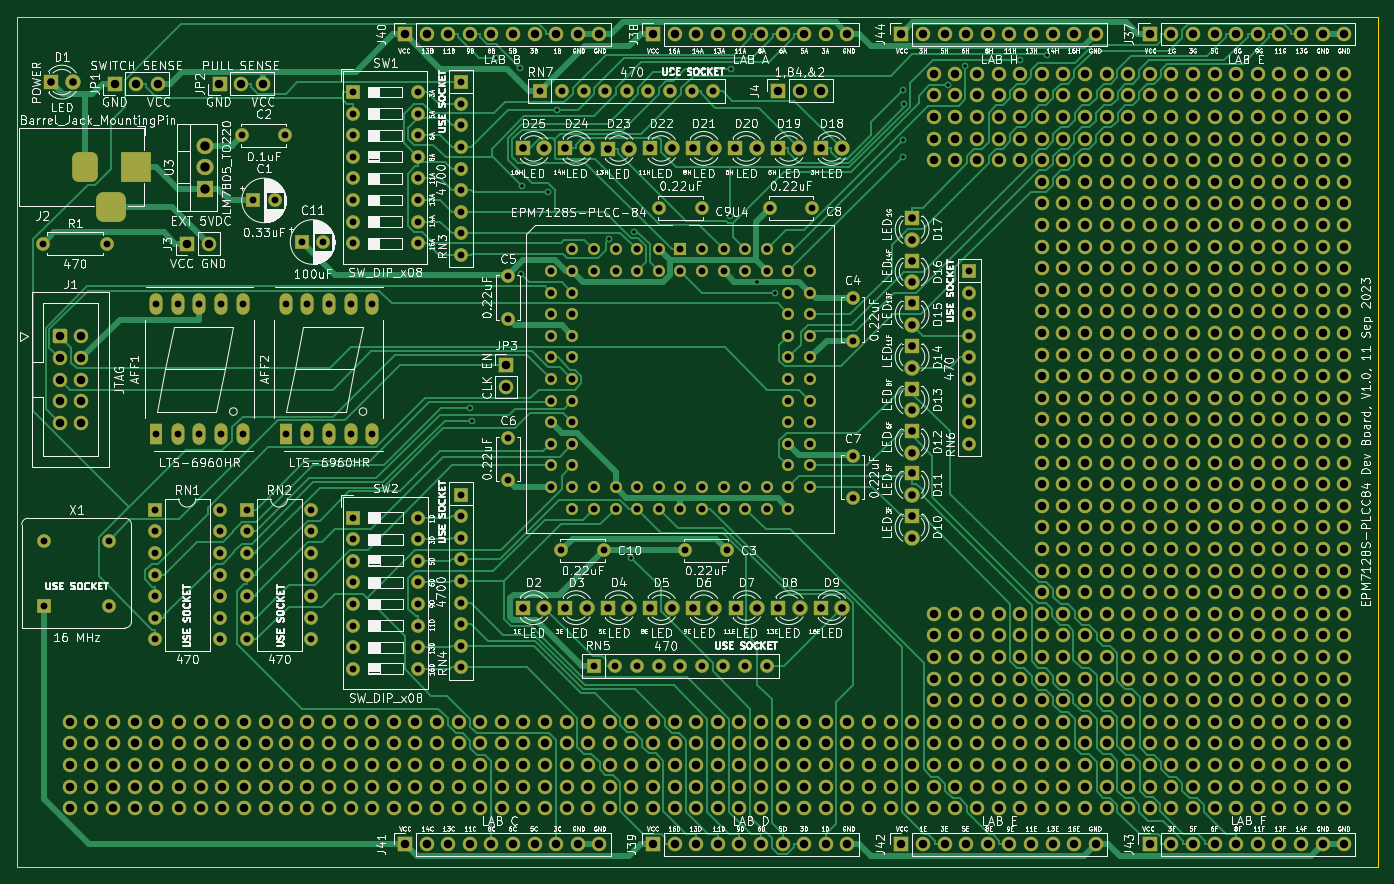
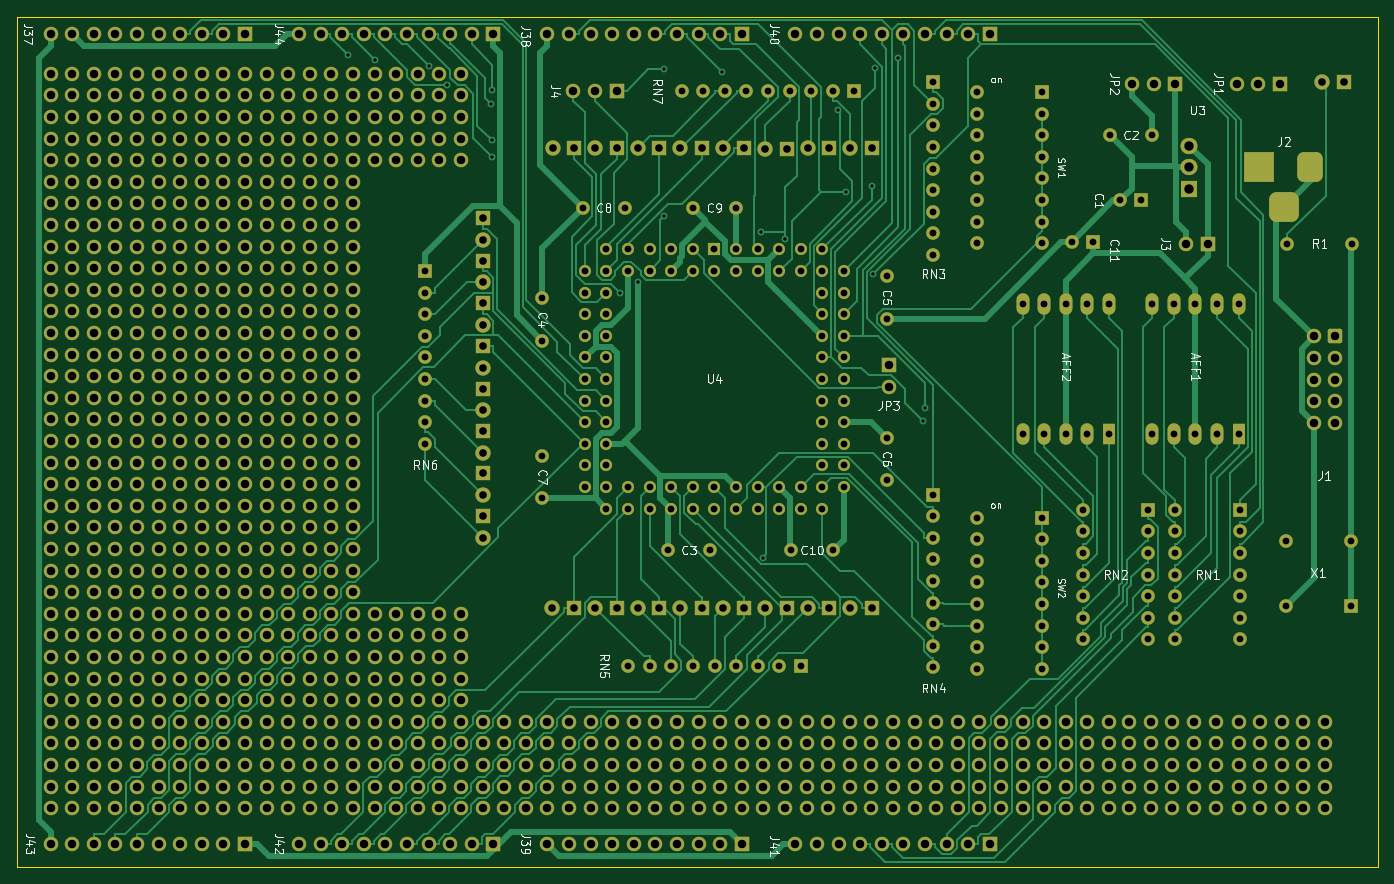
Circuit board: 11 layer files. Board 160.0 x 100.0 mm.
- bottom_copper: EPM7128S-Dev-Board-B_Cu.gbr (119782 bytes)
- bottom_mask: EPM7128S-Dev-Board-B_Mask.gbr (34653 bytes)
- paste: EPM7128S-Dev-Board-B_Paste.gbr (467 bytes)
- bottom_silk: EPM7128S-Dev-Board-B_Silkscreen.gbr (30249 bytes)
- outline: EPM7128S-Dev-Board-Edge_Cuts.gbr (697 bytes)
- top_copper: EPM7128S-Dev-Board-F_Cu.gbr (115633 bytes)
- top_mask: EPM7128S-Dev-Board-F_Mask.gbr (34653 bytes)
- paste: EPM7128S-Dev-Board-F_Paste.gbr (467 bytes)
- top_silk: EPM7128S-Dev-Board-F_Silkscreen.gbr (309764 bytes)
- drill: EPM7128S-Dev-Board-NPTH.drl (274 bytes)
- drill: EPM7128S-Dev-Board-PTH.drl (17377 bytes)

=== bottom_copper: EPM7128S-Dev-Board-B_Cu.gbr (119782 bytes, source omitted) ===
=== bottom_mask: EPM7128S-Dev-Board-B_Mask.gbr (34653 bytes, source omitted) ===
=== paste: EPM7128S-Dev-Board-B_Paste.gbr ===
%TF.GenerationSoftware,KiCad,Pcbnew,(6.0.11)*%
%TF.CreationDate,2023-10-14T11:58:44-04:00*%
%TF.ProjectId,EPM7128S-Dev-Board,45504d37-3132-4385-932d-4465762d426f,rev?*%
%TF.SameCoordinates,Original*%
%TF.FileFunction,Paste,Bot*%
%TF.FilePolarity,Positive*%
%FSLAX46Y46*%
G04 Gerber Fmt 4.6, Leading zero omitted, Abs format (unit mm)*
G04 Created by KiCad (PCBNEW (6.0.11)) date 2023-10-14 11:58:44*
%MOMM*%
%LPD*%
G01*
G04 APERTURE LIST*
G04 APERTURE END LIST*
M02*

=== bottom_silk: EPM7128S-Dev-Board-B_Silkscreen.gbr (30249 bytes, source omitted) ===
=== outline: EPM7128S-Dev-Board-Edge_Cuts.gbr ===
%TF.GenerationSoftware,KiCad,Pcbnew,(6.0.11)*%
%TF.CreationDate,2023-10-14T11:58:45-04:00*%
%TF.ProjectId,EPM7128S-Dev-Board,45504d37-3132-4385-932d-4465762d426f,rev?*%
%TF.SameCoordinates,Original*%
%TF.FileFunction,Profile,NP*%
%FSLAX46Y46*%
G04 Gerber Fmt 4.6, Leading zero omitted, Abs format (unit mm)*
G04 Created by KiCad (PCBNEW (6.0.11)) date 2023-10-14 11:58:45*
%MOMM*%
%LPD*%
G01*
G04 APERTURE LIST*
%TA.AperFunction,Profile*%
%ADD10C,0.100000*%
%TD*%
G04 APERTURE END LIST*
D10*
X230000000Y-150000000D02*
X230000000Y-50000000D01*
X70000000Y-50000000D02*
X70000000Y-150000000D01*
X70000000Y-150000000D02*
X230000000Y-150000000D01*
X230000000Y-50000000D02*
X70000000Y-50000000D01*
M02*

=== top_copper: EPM7128S-Dev-Board-F_Cu.gbr (115633 bytes, source omitted) ===
=== top_mask: EPM7128S-Dev-Board-F_Mask.gbr (34653 bytes, source omitted) ===
=== paste: EPM7128S-Dev-Board-F_Paste.gbr ===
%TF.GenerationSoftware,KiCad,Pcbnew,(6.0.11)*%
%TF.CreationDate,2023-10-14T11:58:44-04:00*%
%TF.ProjectId,EPM7128S-Dev-Board,45504d37-3132-4385-932d-4465762d426f,rev?*%
%TF.SameCoordinates,Original*%
%TF.FileFunction,Paste,Top*%
%TF.FilePolarity,Positive*%
%FSLAX46Y46*%
G04 Gerber Fmt 4.6, Leading zero omitted, Abs format (unit mm)*
G04 Created by KiCad (PCBNEW (6.0.11)) date 2023-10-14 11:58:44*
%MOMM*%
%LPD*%
G01*
G04 APERTURE LIST*
G04 APERTURE END LIST*
M02*

=== top_silk: EPM7128S-Dev-Board-F_Silkscreen.gbr (309764 bytes, source omitted) ===
=== drill: EPM7128S-Dev-Board-NPTH.drl ===
M48
; DRILL file {KiCad (6.0.11)} date Sat Oct 14 11:58:49 2023
; FORMAT={-:-/ absolute / inch / decimal}
; #@! TF.CreationDate,2023-10-14T11:58:49-04:00
; #@! TF.GenerationSoftware,Kicad,Pcbnew,(6.0.11)
; #@! TF.FileFunction,NonPlated,1,2,NPTH
FMAT,2
INCH
%
G90
G05
T0
M30

=== drill: EPM7128S-Dev-Board-PTH.drl (17377 bytes, source omitted) ===
